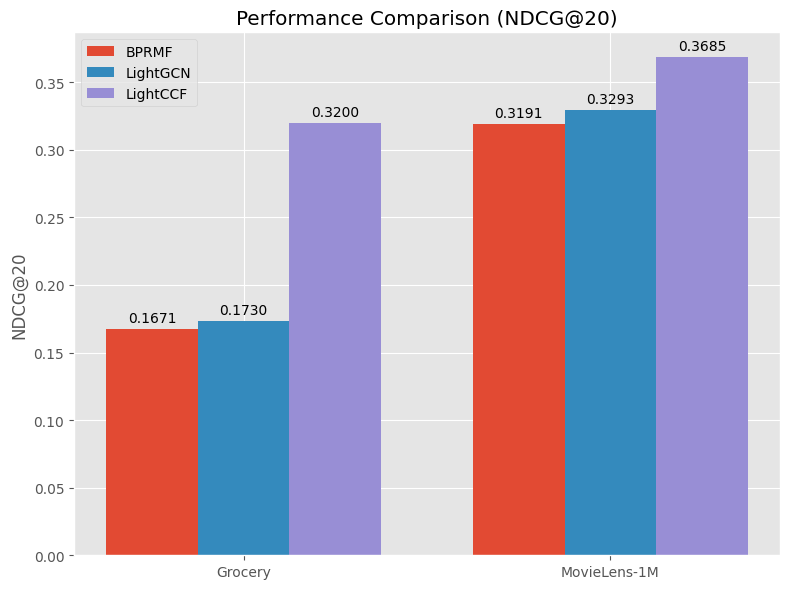
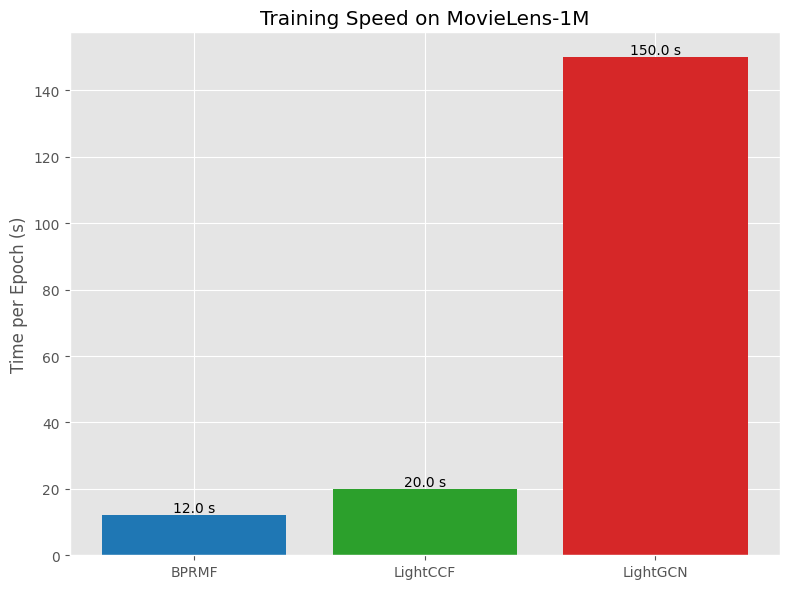
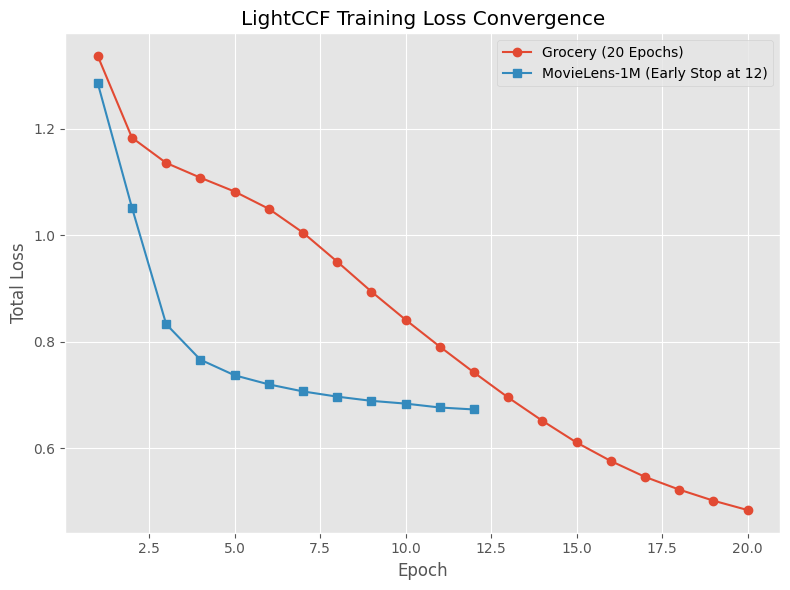

These figures' Python source, in order:
import matplotlib.pyplot as plt
import numpy as np

# Set style
plt.style.use('ggplot')
plt.rcParams['font.sans-serif'] = ['SimHei'] # Use SimHei for Chinese characters if installed, else fallback
plt.rcParams['axes.unicode_minus'] = False

# 1. NDCG@20 Comparison
datasets = ['Grocery', 'MovieLens-1M']
bprmf_scores = [0.1671, 0.3191]
lightgcn_scores = [0.1730, 0.3293]
lightccf_scores = [0.3200, 0.3685]

x = np.arange(len(datasets))
width = 0.25

fig, ax = plt.subplots(figsize=(8, 6))
rects1 = ax.bar(x - width, bprmf_scores, width, label='BPRMF')
rects2 = ax.bar(x, lightgcn_scores, width, label='LightGCN')
rects3 = ax.bar(x + width, lightccf_scores, width, label='LightCCF')

ax.set_ylabel('NDCG@20')
ax.set_title('Performance Comparison (NDCG@20)')
ax.set_xticks(x)
ax.set_xticklabels(datasets)
ax.legend()

def autolabel(rects):
    for rect in rects:
        height = rect.get_height()
        ax.annotate('{:.4f}'.format(height),
                    xy=(rect.get_x() + rect.get_width() / 2, height),
                    xytext=(0, 3),  # 3 points vertical offset
                    textcoords="offset points",
                    ha='center', va='bottom')

autolabel(rects1)
autolabel(rects2)
autolabel(rects3)

plt.tight_layout()
plt.savefig('ndcg_comparison.png')
print("Saved ndcg_comparison.png")

# 2. Training Time Comparison (MovieLens-1M)
models = ['BPRMF', 'LightCCF', 'LightGCN']
times = [12.0, 20.0, 150.0] # Approximate average seconds per epoch

fig, ax = plt.subplots(figsize=(8, 6))
bars = ax.bar(models, times, color=['#1f77b4', '#2ca02c', '#d62728'])

ax.set_ylabel('Time per Epoch (s)')
ax.set_title('Training Speed on MovieLens-1M')
ax.bar_label(bars, fmt='%.1f s')

plt.tight_layout()
plt.savefig('time_comparison.png')
print("Saved time_comparison.png")

# 3. LightCCF Loss Convergence
epochs_grocery = list(range(1, 21))
loss_grocery = [1.3363, 1.1830, 1.1356, 1.1079, 1.0819, 1.0495, 1.0048, 0.9503, 0.8941, 0.8412, 
                0.7908, 0.7422, 0.6952, 0.6515, 0.6107, 0.5760, 0.5462, 0.5223, 0.5015, 0.4839]

epochs_ml = list(range(1, 13))
loss_ml = [1.2852, 1.0516, 0.8329, 0.7662, 0.7369, 0.7198, 0.7066, 0.6968, 0.6889, 0.6837, 0.6764, 0.6727]

fig, ax = plt.subplots(figsize=(8, 6))
ax.plot(epochs_grocery, loss_grocery, marker='o', label='Grocery (20 Epochs)')
ax.plot(epochs_ml, loss_ml, marker='s', label='MovieLens-1M (Early Stop at 12)')

ax.set_xlabel('Epoch')
ax.set_ylabel('Total Loss')
ax.set_title('LightCCF Training Loss Convergence')
ax.legend()
ax.grid(True)

plt.tight_layout()
plt.savefig('loss_curve.png')
print("Saved loss_curve.png")